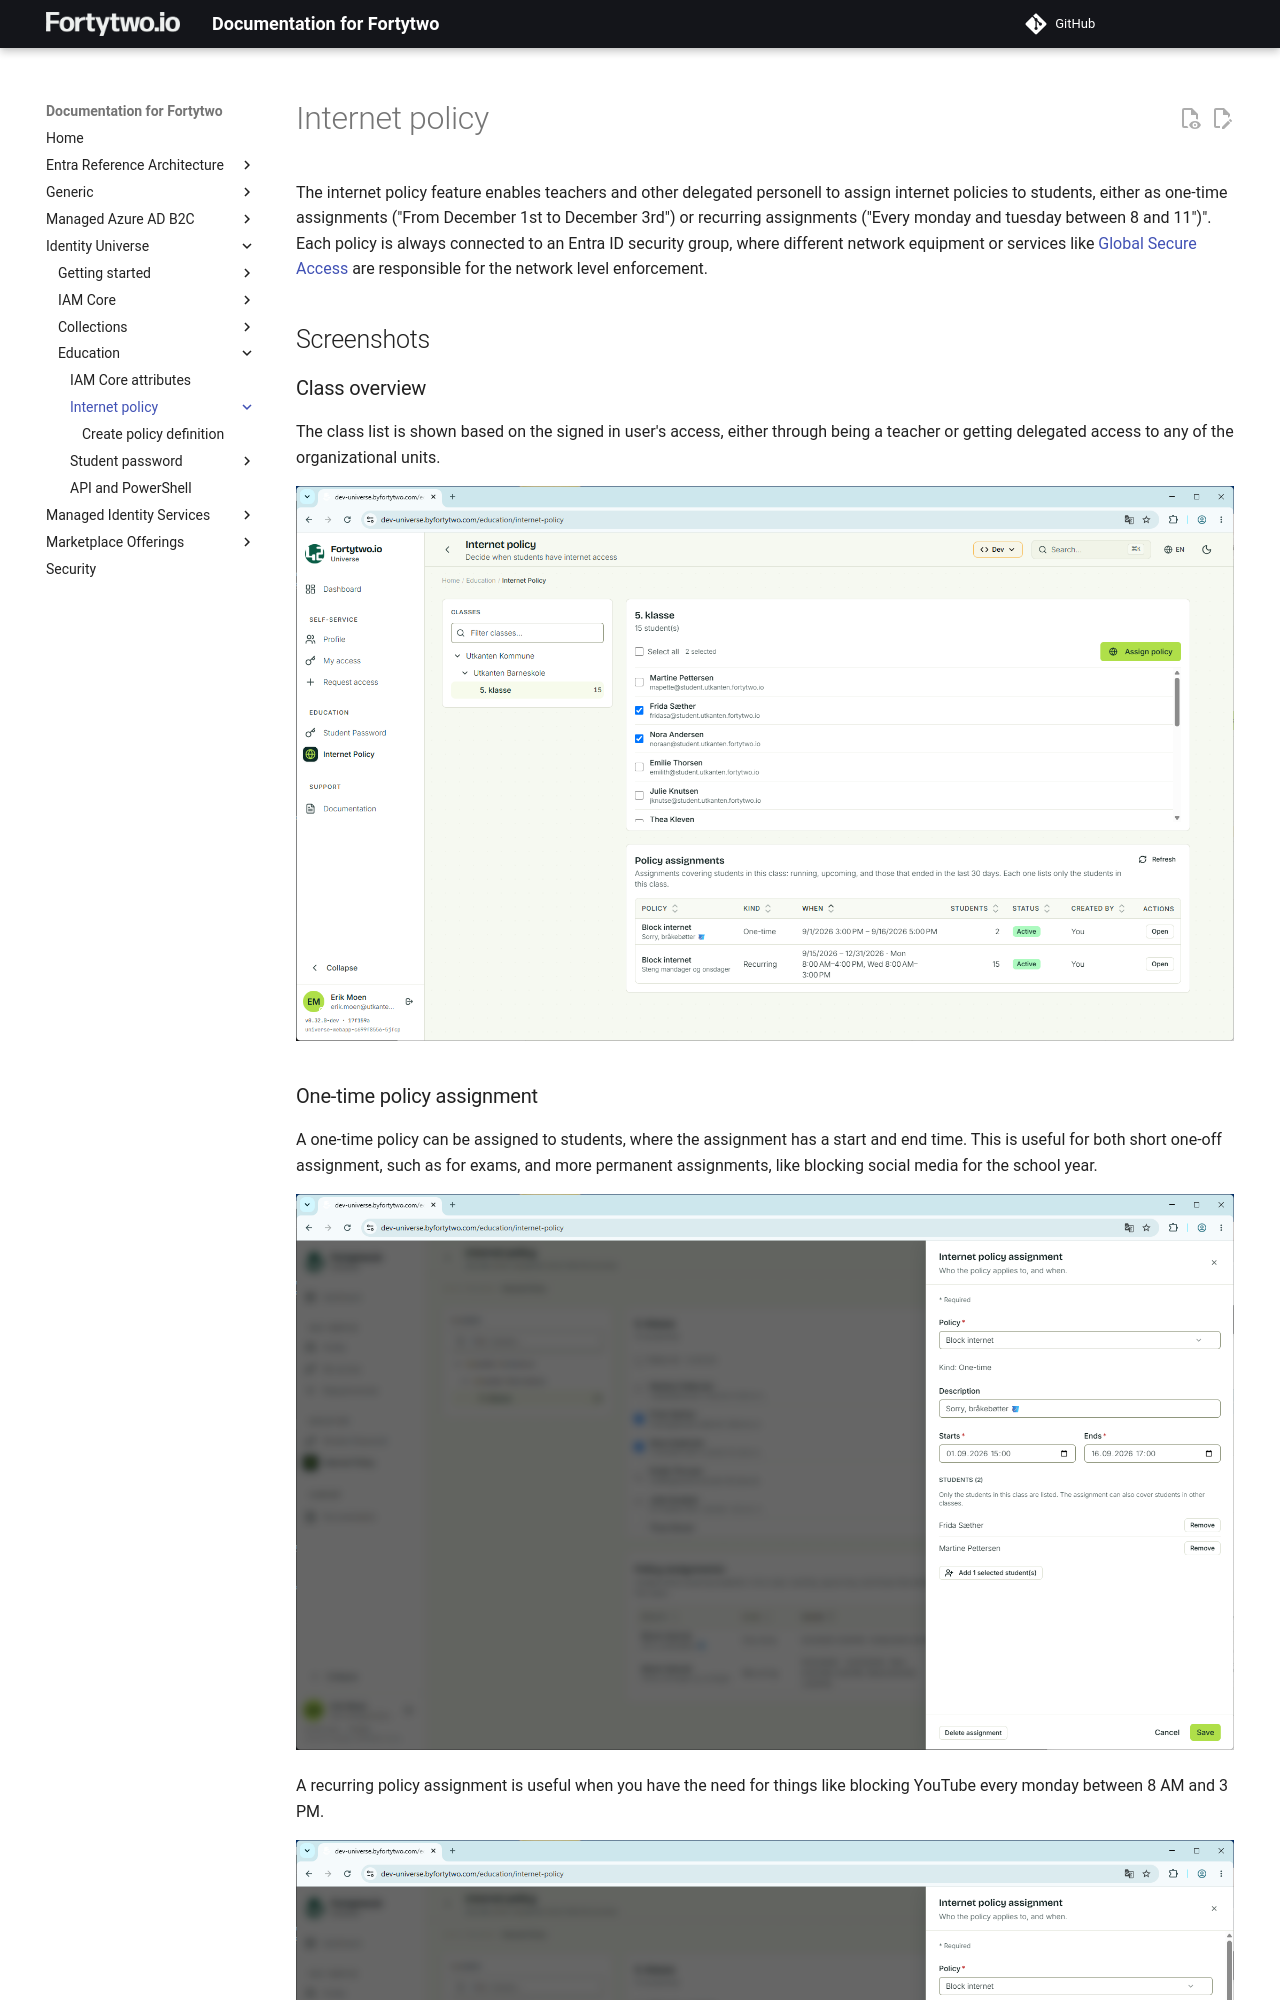

repository: fortytwoservices/public-docs.fortytwo.io · page: identity-universe/education/internet-policy/index.html · generator: mkdocs

# Internet policy

The internet policy feature enables teachers and other delegated personell to assign internet policies to students, either as one-time assignments ("From December 1st to December 3rd") or recurring assignments ("Every monday and tuesday between 8 and 11")". Each policy is always connected to an Entra ID security group, where different network equipment or services like [Global Secure Access](https://learn.microsoft.com/en-us/entra/global-secure-access/) are responsible for the network level enforcement.

## Screenshots

### Class overview

The class list is shown based on the signed in user's access, either through being a teacher or getting delegated access to any of the organizational units.

![Class overview](media/image-6.png)
